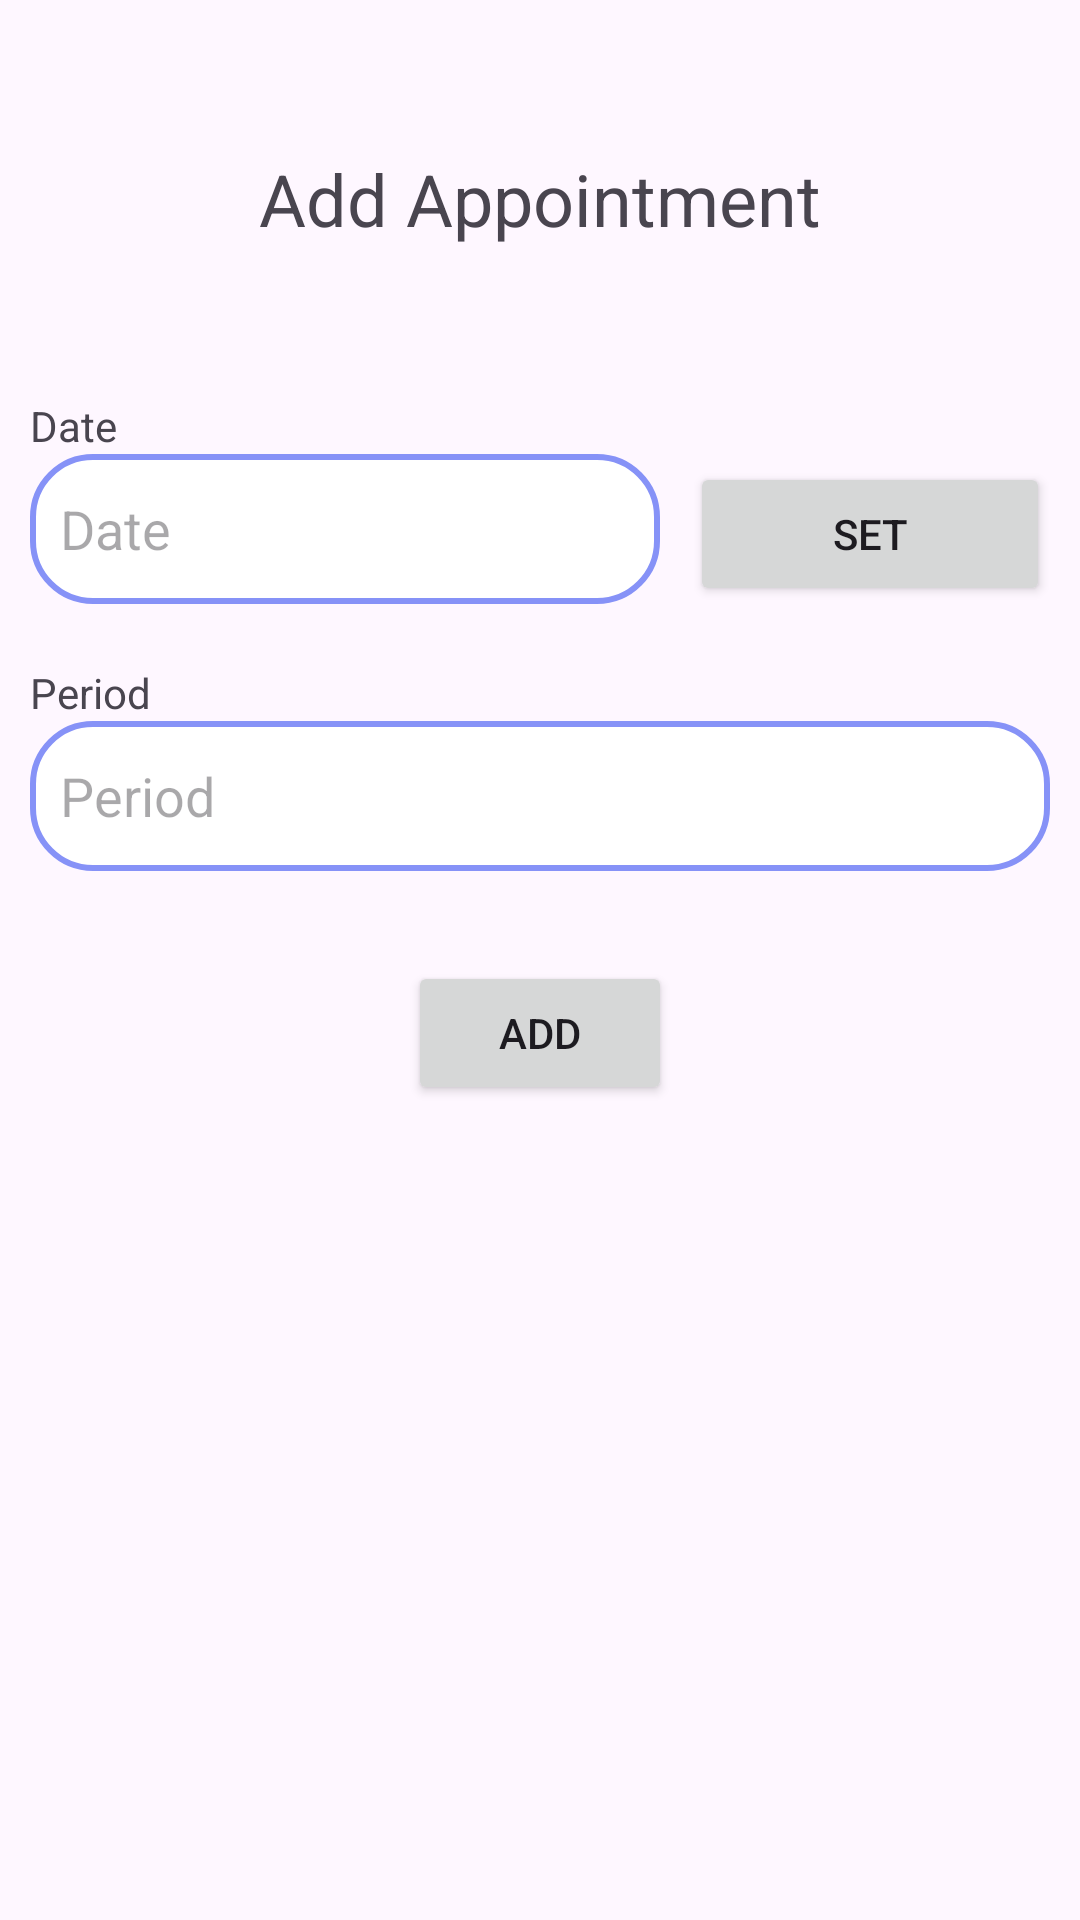

Here is an Android app screen rendered from its layout file. Give the layout XML and the strings, colors and styles it references.
<!-- AndroidManifest.xml: application theme Theme.AppTemp -->
<!-- res/layout/fragment_add_appointment.xml -->
<?xml version="1.0" encoding="utf-8"?>
<FrameLayout xmlns:android="http://schemas.android.com/apk/res/android"
    xmlns:tools="http://schemas.android.com/tools"
    android:layout_width="match_parent"
    android:layout_height="match_parent"
    tools:context=".AddAppointmentFragment">

    <ScrollView
        android:layout_width="match_parent"
        android:layout_height="match_parent">

        <LinearLayout
            android:layout_width="match_parent"
            android:layout_height="wrap_content"
            android:layout_marginStart="10dp"
            android:layout_marginTop="50dp"
            android:layout_marginEnd="10dp"
            android:orientation="vertical">

            <TextView
                android:id="@+id/textView9"
                android:layout_width="match_parent"
                android:layout_height="wrap_content"
                android:gravity="center"
                android:text="@string/add_appointment_title"
                android:textSize="24sp" />

            <TextView
                android:id="@+id/textView10"
                android:layout_width="match_parent"
                android:layout_height="wrap_content"
                android:layout_marginTop="50dp"
                android:text="@string/date_title" />

            <LinearLayout
                android:layout_width="match_parent"
                android:layout_height="match_parent"
                android:orientation="horizontal">

                <EditText
                    android:id="@+id/editTextDatetime"
                    android:layout_width="wrap_content"
                    android:layout_height="50dp"
                    android:layout_marginBottom="20dp"
                    android:background="@drawable/lavender_border"
                    android:ems="10"
                    android:enabled="false"
                    android:hint="@string/date_title"
                    android:inputType="datetime"
                    android:padding="10dp" />

                <Button
                    android:id="@+id/buttonSet"
                    android:layout_width="wrap_content"
                    android:layout_height="wrap_content"
                    android:layout_marginStart="10dp"
                    android:layout_weight="1"
                    android:text="@string/set_btn" />
            </LinearLayout>

            <TextView
                android:id="@+id/textView13"
                android:layout_width="match_parent"
                android:layout_height="wrap_content"
                android:text="@string/period_title" />

            <EditText
                android:id="@+id/editTextPeriod"
                android:layout_width="match_parent"
                android:layout_height="50dp"
                android:layout_marginBottom="20dp"
                android:background="@drawable/lavender_border"
                android:ems="10"
                android:hint="@string/period_title"
                android:inputType="number"
                android:padding="10dp" />

            <Button
                android:id="@+id/buttonAdd"
                android:layout_width="wrap_content"
                android:layout_height="wrap_content"
                android:layout_gravity="center"
                android:layout_margin="10dp"
                android:layout_marginBottom="100dp"
                android:gravity="center"
                android:text="@string/add_btn" />

        </LinearLayout>
    </ScrollView>

</FrameLayout>
<!-- resources referenced by this layout -->
<resources>
  <!-- drawable lavender_border (drawable) -->
  <?xml version="1.0" encoding="utf-8"?>
  <shape xmlns:android="http://schemas.android.com/apk/res/android"
      android:shape="rectangle">
      <corners
          android:radius="20dp"/>
  
      <stroke android:color="@color/lavender"
          android:width="2dp"/>
      <solid android:color="@color/white"/>
  
  </shape>
  <string name="add_appointment_title">Add Appointment</string>
  <string name="add_btn">Add</string>
  <string name="date_title">Date</string>
  <string name="period_title">Period</string>
  <string name="set_btn">Set</string>
  <style name="Theme.AppTemp" parent="Base.Theme.AppTemp" />
  <color name="lavender">#8692f7</color>
  <color name="white">#FFFFFFFF</color>
  <style name="Base.Theme.AppTemp" parent="Theme.Material3.DayNight.NoActionBar">
          <item name="colorPrimary">@color/lavender</item>
          <item name="colorPrimaryVariant">@color/lavender</item>
          <item name="colorOnPrimary">@color/white</item>
      </style>
</resources>
